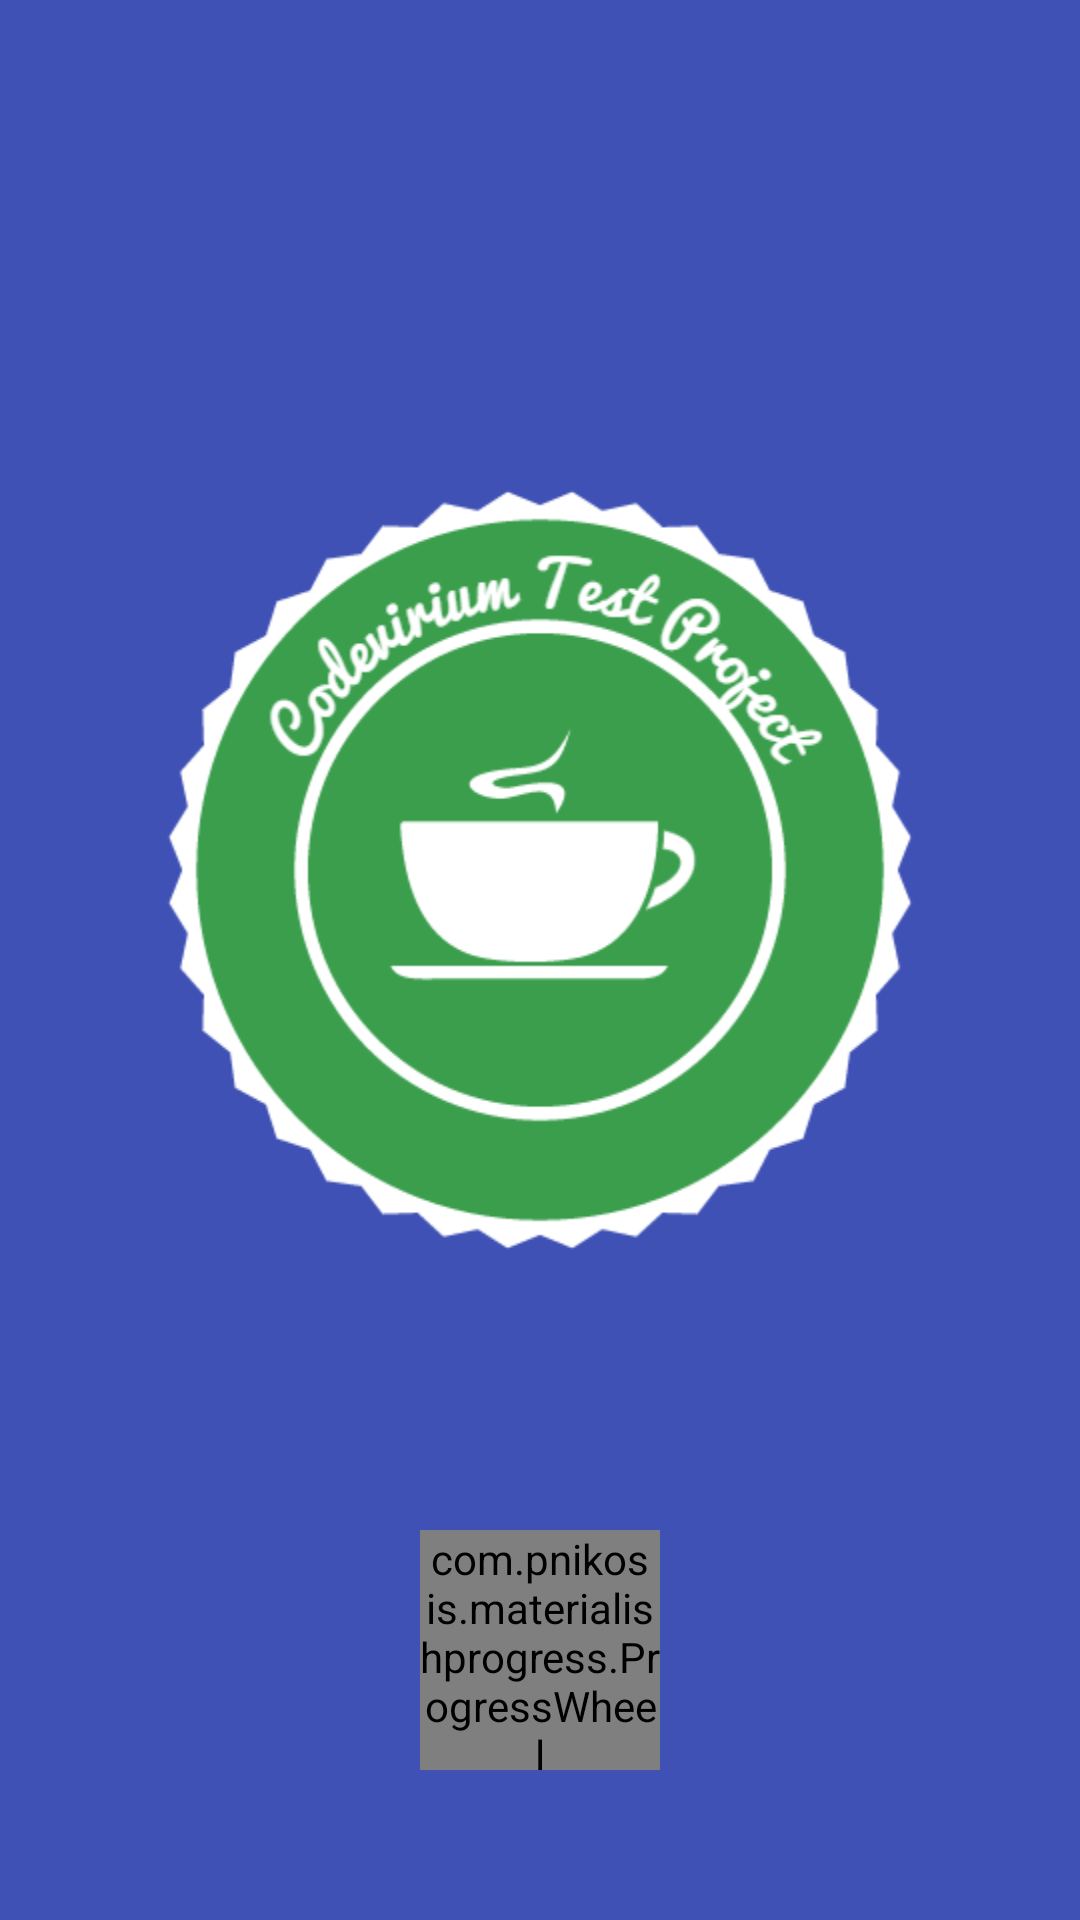

Reconstruct the res/layout file that produces this screen, plus the resources it refers to.
<!-- AndroidManifest.xml: application theme AppTheme -->
<!-- res/layout/activity_splash.xml -->
<?xml version="1.0" encoding="utf-8"?>
<LinearLayout xmlns:android="http://schemas.android.com/apk/res/android"
    xmlns:wheel="http://schemas.android.com/apk/res-auto"
    android:orientation="vertical"
    android:layout_width="match_parent"
    android:layout_height="match_parent"
    android:background="@color/ColorPrimary"
    android:gravity="bottom">

    <ImageView
        android:layout_width="400dp"
        android:layout_height="340dp"
        android:id="@+id/imageView"
        android:layout_gravity="center_horizontal"
        android:background="@mipmap/logo"
        android:layout_marginBottom="50dp" />

    <com.pnikosis.materialishprogress.ProgressWheel
        android:id="@+id/progress_wheel"
        android:layout_width="80dp"
        android:layout_height="80dp"
        wheel:matProg_barColor="@color/accentColor"
        wheel:matProg_progressIndeterminate="true"
        android:layout_gravity="center_horizontal"
        android:layout_marginBottom="50dp" />

</LinearLayout>
<!-- resources referenced by this layout -->
<resources>
  <color name="ColorPrimary">#3F51B5</color>
  <color name="accentColor">#4CAF50</color>&gt;
  <!-- mipmap logo: png bitmap (mipmap-hdpi, 19335 bytes) -->
  <style name="AppTheme" parent="Theme.AppCompat.Light.NoActionBar">
          
          <item name="colorPrimary">@color/primary</item>
          <item name="colorPrimaryDark">@color/primaryDark</item>
      </style>
  <color name="primary">#3F51B5</color>
  <color name="primaryDark">#303F9F</color>
</resources>
